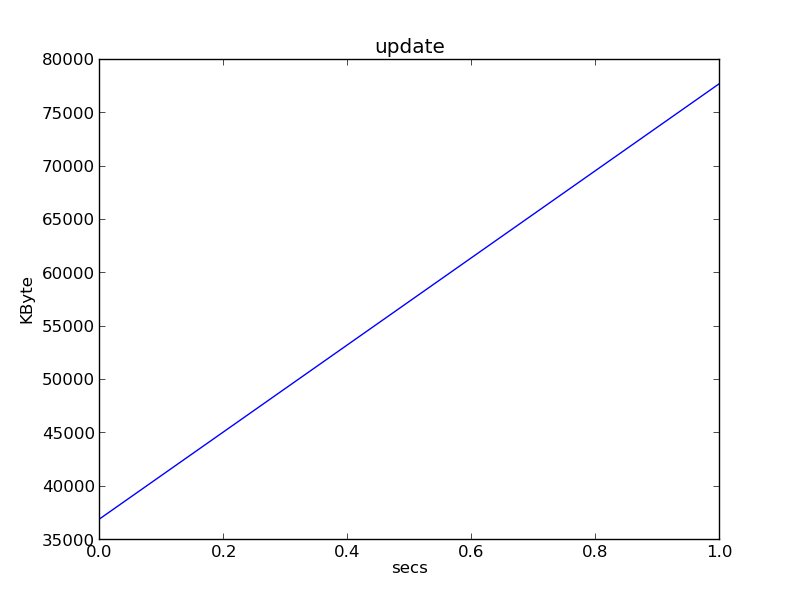

Values plotted in this chart, from the file beside it:
0, 37004
1, 77828
